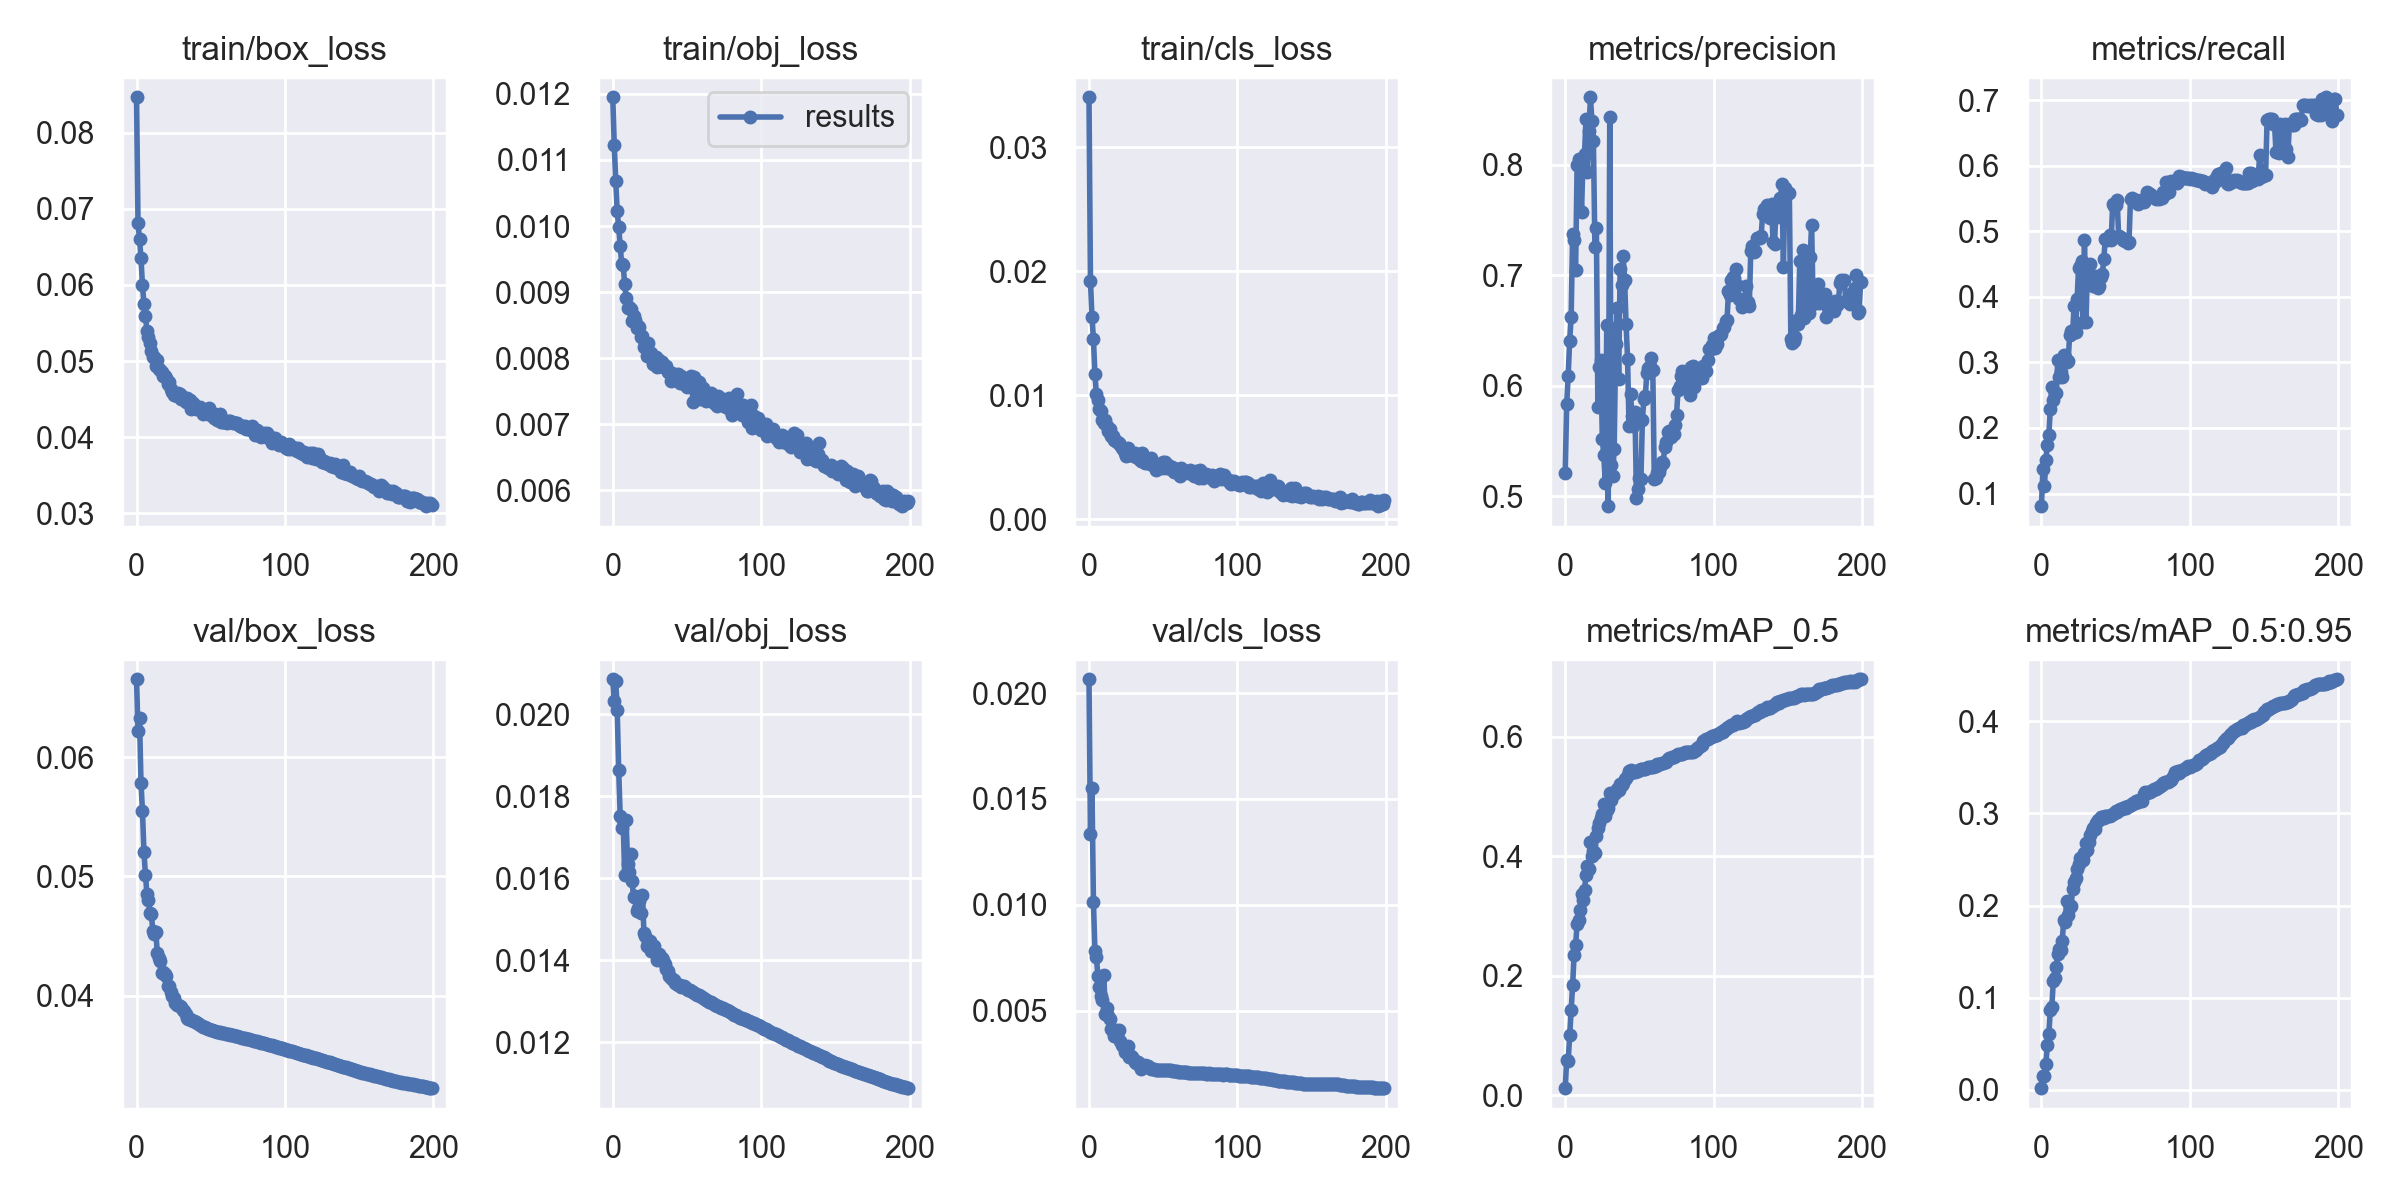

Data behind this chart, as committed beside it:
epoch, train/box_loss, train/obj_loss, train/cls_loss, metrics/precision, metrics/recall, metrics/mAP_0.5, metrics/mAP_0.5:0.95, val/box_loss, val/obj_loss, val/cls_loss, x/lr0, x/lr1, x/lr2
0, 0.08468, 0.01195, 0.03404, 0.5212, 0.0807, 0.0118, 0.001943, 0.06653, 0.02086, 0.02065, 0.003332, 0.003332, 0.07001
1, 0.0681, 0.01123, 0.0192, 0.5835, 0.1374, 0.05915, 0.01479, 0.06215, 0.02033, 0.01335, 0.006665, 0.006665, 0.04001
2, 0.06609, 0.01068, 0.01634, 0.6091, 0.1108, 0.05713, 0.01491, 0.0633, 0.02081, 0.01554, 0.009997, 0.009997, 0.01001
3, 0.06352, 0.01022, 0.01454, 0.6409, 0.1512, 0.1004, 0.02837, 0.05784, 0.02012, 0.01014, 0.009995, 0.009995, 0.009995
4, 0.05995, 0.009978, 0.01173, 0.6618, 0.1748, 0.142, 0.04921, 0.05549, 0.01864, 0.007821, 0.009995, 0.009995, 0.009995
5, 0.05748, 0.009693, 0.01008, 0.737, 0.1897, 0.1846, 0.06087, 0.05207, 0.01752, 0.00753, 0.009991, 0.009991, 0.009991
6, 0.05597, 0.009429, 0.009585, 0.7317, 0.2293, 0.2351, 0.08707, 0.05012, 0.01723, 0.006653, 0.009986, 0.009986, 0.009986
7, 0.05399, 0.009414, 0.008918, 0.7047, 0.2625, 0.2509, 0.08996, 0.04854, 0.01741, 0.00611, 0.00998, 0.00998, 0.00998
8, 0.0531, 0.00913, 0.008726, 0.7992, 0.2424, 0.286, 0.1183, 0.04799, 0.01609, 0.005693, 0.009973, 0.009973, 0.009973
9, 0.0524, 0.008915, 0.008016, 0.8049, 0.2535, 0.293, 0.1217, 0.04697, 0.01741, 0.005536, 0.009964, 0.009964, 0.009964
10, 0.05131, 0.008758, 0.007739, 0.8002, 0.2541, 0.3097, 0.1334, 0.04686, 0.01635, 0.006688, 0.009955, 0.009955, 0.009955
11, 0.05058, 0.008771, 0.008002, 0.757, 0.3039, 0.3362, 0.1472, 0.04539, 0.01615, 0.00486, 0.009945, 0.009945, 0.009945
12, 0.05053, 0.008744, 0.007484, 0.8055, 0.2776, 0.3261, 0.1524, 0.04514, 0.01661, 0.005117, 0.009933, 0.009933, 0.009933
13, 0.04935, 0.008558, 0.007103, 0.8091, 0.2856, 0.3443, 0.1515, 0.04534, 0.01594, 0.004739, 0.00992, 0.00992, 0.00992
14, 0.05015, 0.008641, 0.00728, 0.8415, 0.278, 0.3684, 0.1613, 0.04356, 0.01553, 0.004614, 0.009907, 0.009907, 0.009907
15, 0.04899, 0.008584, 0.006739, 0.7932, 0.3109, 0.384, 0.1844, 0.04315, 0.01556, 0.004137, 0.009892, 0.009892, 0.009892
16, 0.04881, 0.008452, 0.006676, 0.8306, 0.3084, 0.3795, 0.1823, 0.04289, 0.0152, 0.004056, 0.009876, 0.009876, 0.009876
17, 0.04855, 0.008493, 0.006374, 0.8609, 0.3012, 0.423, 0.2048, 0.04193, 0.01527, 0.003816, 0.009859, 0.009859, 0.009859
18, 0.04806, 0.008478, 0.006273, 0.8391, 0.3027, 0.4003, 0.1901, 0.04195, 0.01546, 0.004099, 0.009841, 0.009841, 0.009841
19, 0.04797, 0.008317, 0.006246, 0.821, 0.3412, 0.4091, 0.1991, 0.04178, 0.01516, 0.003863, 0.009821, 0.009821, 0.009821
20, 0.0478, 0.008336, 0.006158, 0.7257, 0.3487, 0.4052, 0.1994, 0.04169, 0.01558, 0.004105, 0.009801, 0.009801, 0.009801
21, 0.04702, 0.008162, 0.00599, 0.7424, 0.3448, 0.4333, 0.2184, 0.04081, 0.01468, 0.003575, 0.00978, 0.00978, 0.00978
22, 0.04724, 0.008202, 0.005706, 0.581, 0.3861, 0.447, 0.2259, 0.04081, 0.0146, 0.003377, 0.009757, 0.009757, 0.009757
23, 0.04634, 0.00803, 0.005675, 0.617, 0.3468, 0.4555, 0.2304, 0.04027, 0.01435, 0.003343, 0.009734, 0.009734, 0.009734
24, 0.04593, 0.008235, 0.0053, 0.6234, 0.3964, 0.4646, 0.2399, 0.03998, 0.01448, 0.003071, 0.009709, 0.009709, 0.009709
25, 0.04558, 0.008024, 0.005119, 0.5519, 0.4436, 0.47, 0.2456, 0.03977, 0.01446, 0.003299, 0.009684, 0.009684, 0.009684
26, 0.04575, 0.008085, 0.005723, 0.5373, 0.4472, 0.4867, 0.2515, 0.0394, 0.01422, 0.00334, 0.009657, 0.009657, 0.009657
27, 0.04543, 0.007915, 0.005178, 0.512, 0.4554, 0.4678, 0.2521, 0.03919, 0.01431, 0.002806, 0.00963, 0.00963, 0.00963
28, 0.04576, 0.007977, 0.005139, 0.6553, 0.3614, 0.4776, 0.2496, 0.03925, 0.01435, 0.002859, 0.009601, 0.009601, 0.009601
29, 0.04569, 0.008024, 0.005303, 0.4911, 0.4876, 0.4815, 0.2571, 0.03912, 0.01414, 0.00282, 0.009572, 0.009572, 0.009572
30, 0.04498, 0.007864, 0.005058, 0.8426, 0.3618, 0.5054, 0.2678, 0.03905, 0.01401, 0.002679, 0.009541, 0.009541, 0.009541
31, 0.04528, 0.00797, 0.005311, 0.5284, 0.4436, 0.494, 0.2606, 0.03879, 0.01415, 0.002589, 0.00951, 0.00951, 0.00951
32, 0.04503, 0.007883, 0.004981, 0.5186, 0.4352, 0.5035, 0.2695, 0.03875, 0.01403, 0.002537, 0.009477, 0.009477, 0.009477
33, 0.04464, 0.007947, 0.005166, 0.5431, 0.4504, 0.5041, 0.2767, 0.03843, 0.01404, 0.002574, 0.009443, 0.009443, 0.009443
34, 0.04515, 0.00787, 0.004862, 0.6375, 0.425, 0.5082, 0.281, 0.03814, 0.014, 0.002459, 0.009409, 0.009409, 0.009409
35, 0.04471, 0.00786, 0.004674, 0.6701, 0.417, 0.5119, 0.2846, 0.03807, 0.0139, 0.002264, 0.009373, 0.009373, 0.009373
36, 0.04482, 0.007887, 0.005315, 0.606, 0.4313, 0.5103, 0.2828, 0.03805, 0.01378, 0.002337, 0.009337, 0.009337, 0.009337
37, 0.04374, 0.007795, 0.004748, 0.7052, 0.4248, 0.5218, 0.2891, 0.038, 0.01373, 0.002365, 0.0093, 0.0093, 0.0093
38, 0.04448, 0.007785, 0.004556, 0.6909, 0.4143, 0.52, 0.2933, 0.03792, 0.01362, 0.002454, 0.009261, 0.009261, 0.009261
39, 0.04424, 0.007654, 0.004768, 0.7176, 0.4166, 0.5231, 0.2931, 0.03792, 0.01356, 0.002418, 0.009222, 0.009222, 0.009222
40, 0.04371, 0.007769, 0.004606, 0.696, 0.43, 0.5301, 0.2957, 0.03782, 0.01353, 0.00239, 0.009182, 0.009182, 0.009182
41, 0.04393, 0.007725, 0.004485, 0.6559, 0.4348, 0.5306, 0.2965, 0.03772, 0.01353, 0.002303, 0.009141, 0.009141, 0.009141
42, 0.04388, 0.007675, 0.004972, 0.6246, 0.4573, 0.5362, 0.2955, 0.03761, 0.01344, 0.002261, 0.009099, 0.009099, 0.009099
43, 0.04389, 0.007749, 0.004592, 0.5634, 0.4884, 0.5427, 0.2969, 0.03752, 0.01343, 0.002253, 0.009056, 0.009056, 0.009056
44, 0.04354, 0.007755, 0.004322, 0.5924, 0.4868, 0.5437, 0.2973, 0.03745, 0.01341, 0.00225, 0.009012, 0.009012, 0.009012
45, 0.04307, 0.007631, 0.003929, 0.5724, 0.4878, 0.5417, 0.2971, 0.03741, 0.01339, 0.002211, 0.008967, 0.008967, 0.008967
46, 0.0433, 0.007736, 0.004189, 0.5636, 0.4944, 0.5413, 0.2975, 0.03734, 0.01335, 0.002198, 0.008922, 0.008922, 0.008922
47, 0.04327, 0.007635, 0.004311, 0.5765, 0.4871, 0.5414, 0.2984, 0.03728, 0.01335, 0.002209, 0.008875, 0.008875, 0.008875
48, 0.04304, 0.007604, 0.004198, 0.4986, 0.542, 0.5426, 0.2993, 0.03723, 0.01336, 0.002214, 0.008828, 0.008828, 0.008828
49, 0.04389, 0.007682, 0.004146, 0.507, 0.5386, 0.5428, 0.3006, 0.03717, 0.01335, 0.002215, 0.00878, 0.00878, 0.00878
50, 0.04289, 0.00756, 0.004581, 0.5167, 0.5404, 0.5438, 0.3023, 0.03712, 0.01331, 0.002207, 0.008732, 0.008732, 0.008732
51, 0.04288, 0.007659, 0.004575, 0.516, 0.5472, 0.5457, 0.3013, 0.03708, 0.01328, 0.002211, 0.008682, 0.008682, 0.008682
52, 0.0425, 0.007614, 0.004111, 0.5692, 0.4937, 0.5466, 0.3033, 0.03705, 0.01327, 0.002219, 0.008632, 0.008632, 0.008632
53, 0.04309, 0.007731, 0.00441, 0.5878, 0.4922, 0.5456, 0.3046, 0.03701, 0.01325, 0.002219, 0.00858, 0.00858, 0.00858
54, 0.0423, 0.007341, 0.004158, 0.5912, 0.4907, 0.5458, 0.3052, 0.03698, 0.01323, 0.00222, 0.008529, 0.008529, 0.008529
55, 0.04267, 0.007713, 0.004079, 0.6116, 0.4875, 0.5478, 0.3063, 0.03694, 0.01321, 0.002197, 0.008476, 0.008476, 0.008476
56, 0.04301, 0.007606, 0.004203, 0.6156, 0.4858, 0.5486, 0.3076, 0.03692, 0.01319, 0.002181, 0.008422, 0.008422, 0.008422
57, 0.04204, 0.007488, 0.003834, 0.6181, 0.4859, 0.5492, 0.3064, 0.03689, 0.01316, 0.002168, 0.008368, 0.008368, 0.008368
58, 0.042, 0.007635, 0.004026, 0.6251, 0.483, 0.5489, 0.3082, 0.03686, 0.01314, 0.002156, 0.008314, 0.008314, 0.008314
59, 0.04197, 0.00738, 0.004049, 0.6141, 0.4846, 0.5498, 0.3078, 0.03684, 0.01312, 0.002146, 0.008258, 0.008258, 0.008258
... 140 more rows
